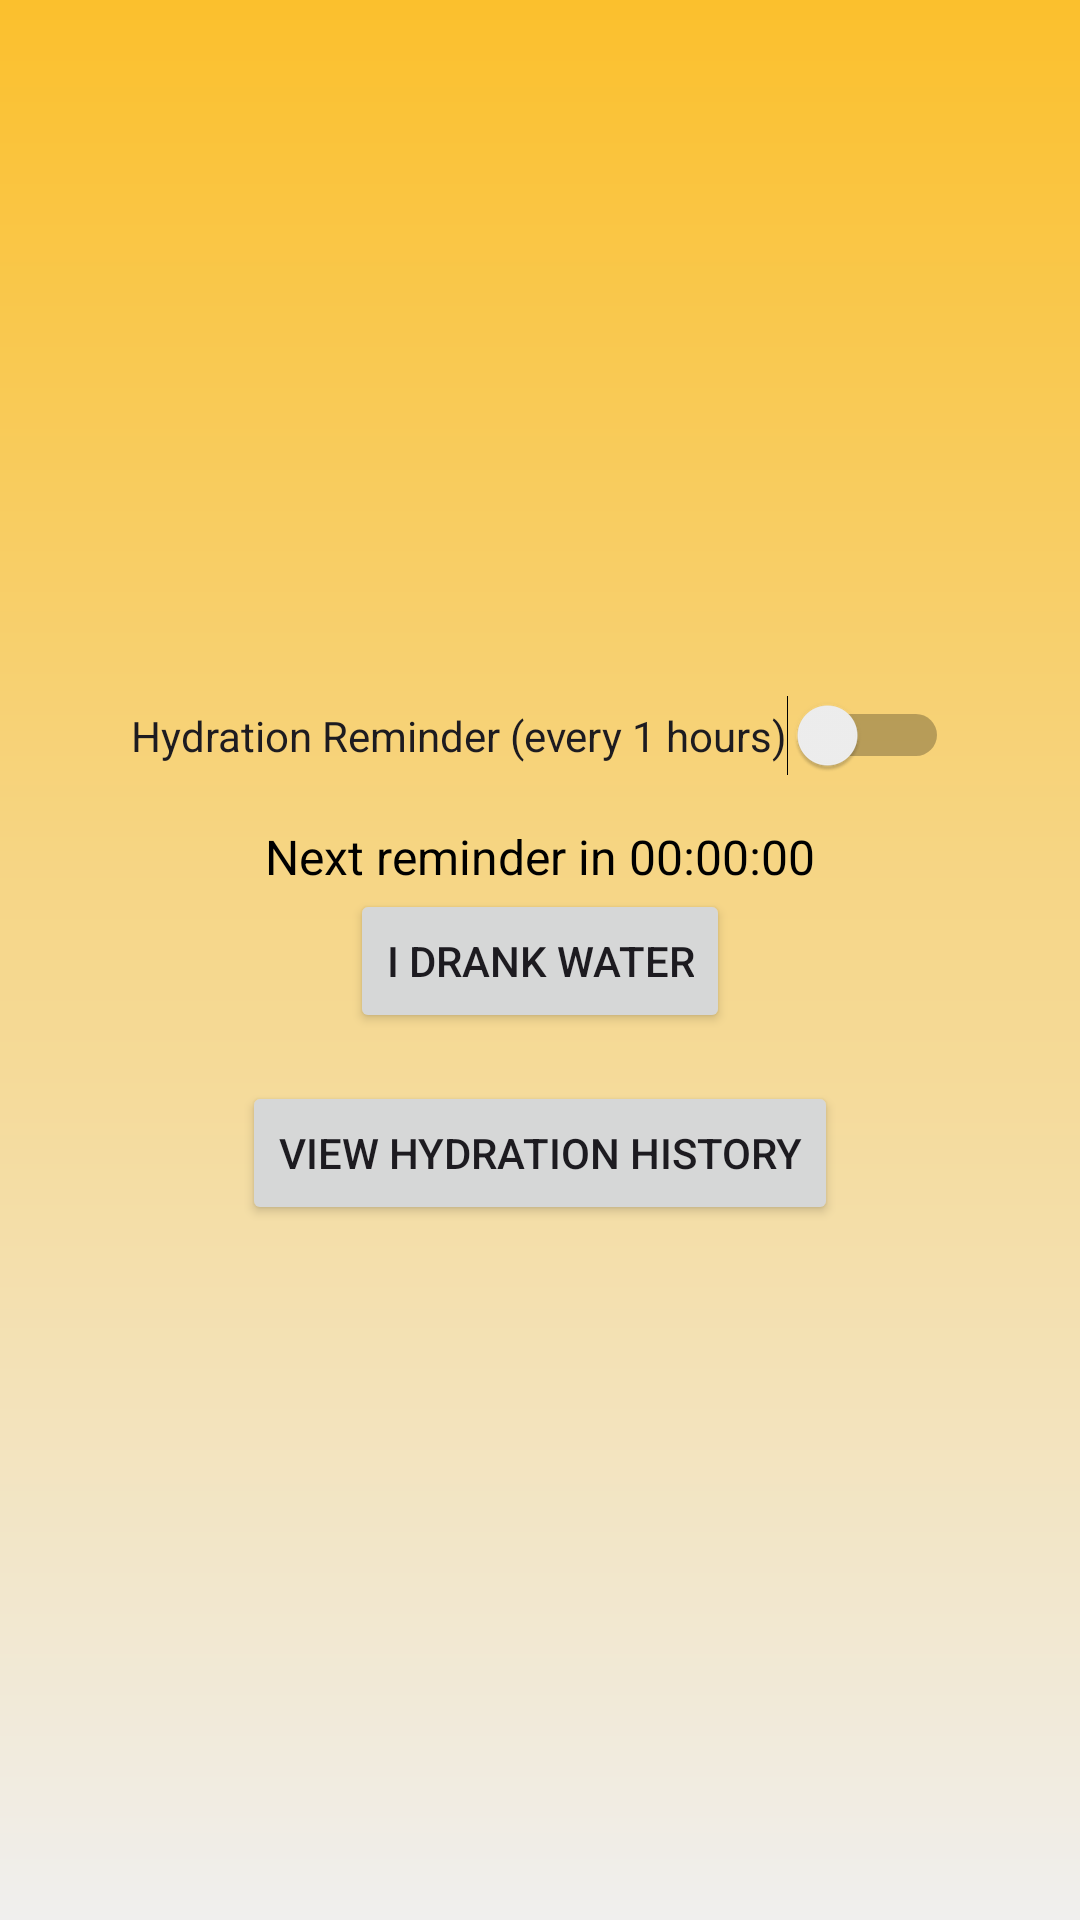

Layout XML and referenced resources for this Android screen:
<!-- AndroidManifest.xml: application theme Theme.LifePulse -->
<!-- res/layout/activity_hydration_worker.xml -->
<LinearLayout xmlns:android="http://schemas.android.com/apk/res/android"
    android:orientation="vertical"
    android:layout_width="match_parent"
    android:layout_height="match_parent"
    android:gravity="center"
    android:padding="16dp"
    android:background="@drawable/bg_mood_gradient">


<Switch
        android:id="@+id/switchHydration"
        android:layout_width="wrap_content"
        android:layout_height="wrap_content"
        android:text="Hydration Reminder (every 1 hours)" />


    <TextView
        android:id="@+id/tvCountdown"
        android:layout_width="wrap_content"
        android:layout_height="wrap_content"
        android:text="@string/next_reminder_in_00_00_00"
        android:textSize="16sp"
        android:textColor="@color/black"
        android:layout_gravity="center_horizontal"
        android:layout_marginTop="16dp" />

    <Button
        android:id="@+id/btnDrinkWater"
        android:layout_width="wrap_content"
        android:layout_height="wrap_content"
        android:text="@string/i_drank_water" />

    <Button
        android:id="@+id/btnViewHistory"
        android:layout_width="wrap_content"
        android:layout_height="wrap_content"
        android:text="@string/view_hydration_history"
        android:layout_marginTop="16dp"/>


</LinearLayout>
<!-- resources referenced by this layout -->
<resources>
  <color name="black">#FF000000</color>
  <!-- drawable bg_mood_gradient (drawable) -->
  <?xml version="1.0" encoding="utf-8"?>
  <shape xmlns:android="http://schemas.android.com/apk/res/android"
      android:shape="rectangle">
  
      <gradient
          android:angle="270"
          android:type="linear"
          android:startColor="@color/buttonGold"
          android:endColor="#F0EFEE"
          android:centerX="0.3"
          android:centerY="0.3" />
  
  </shape>
  <string name="i_drank_water">I Drank Water</string>
  <string name="next_reminder_in_00_00_00">Next reminder in 00:00:00</string>
  <string name="view_hydration_history">View Hydration History</string>
  <style name="Theme.LifePulse" parent="Base.Theme.LifePulse" />
  <color name="buttonGold">#FBC02D</color>
  <style name="Base.Theme.LifePulse" parent="Theme.Material3.DayNight.NoActionBar">
          
          
      </style>
</resources>
